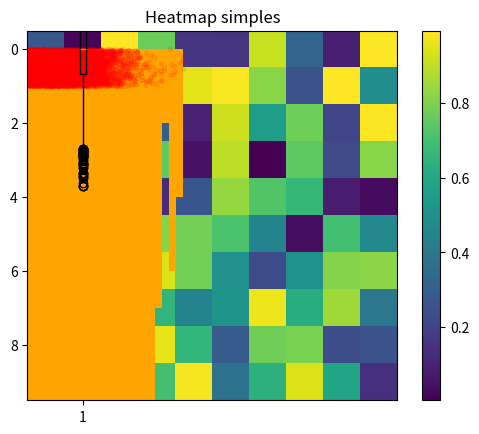

Write Python code to recreate this figure.
import matplotlib.pyplot as plt
import numpy as np

# Distribuição normal
x = np.random.randn(10000)

# Histogram simples
plt.hist(x, bins=40, color='orange')
plt.savefig('minha_figura.png')
plt.show()

x.sort()
plt.plot(x, linestyle='-')
plt.show()

# Distribuição uniforme
y = np.random.rand(10000)

plt.scatter(x, y, marker='.', color='red', alpha=.1)
plt.show()

# Boxplot
plt.boxplot(x)
plt.show()

# Heatmap
matriz = np.random.rand(10, 10)

plt.imshow(matriz)
plt.colorbar()
plt.title("Heatmap simples")
plt.show()